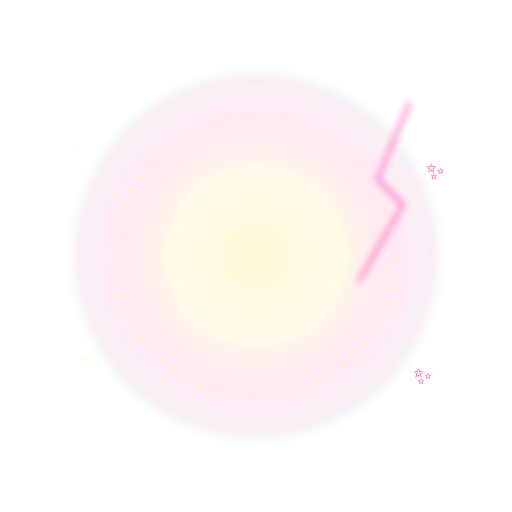
t = 0.00 s
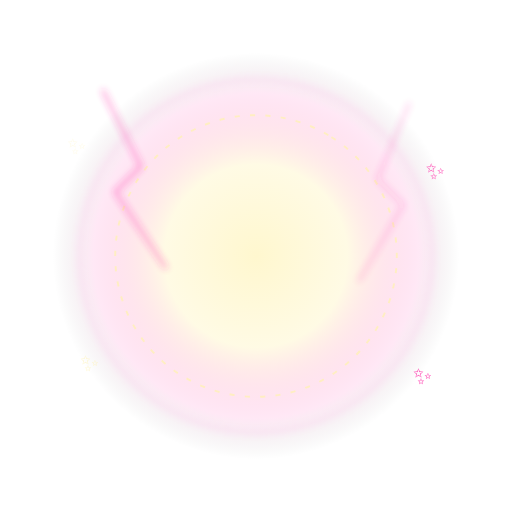
t = 1.60 s
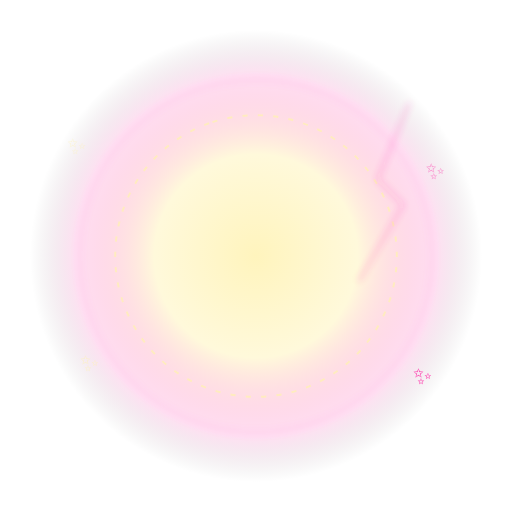
t = 3.00 s
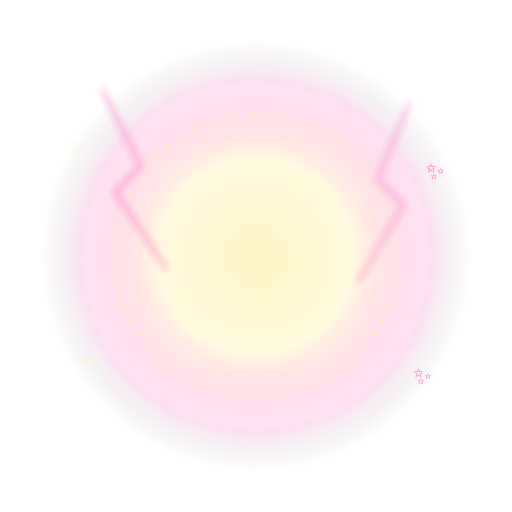
t = 5.00 s
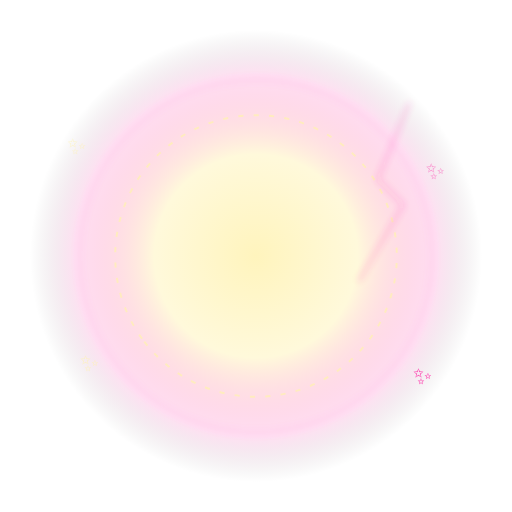
t = 6.00 s
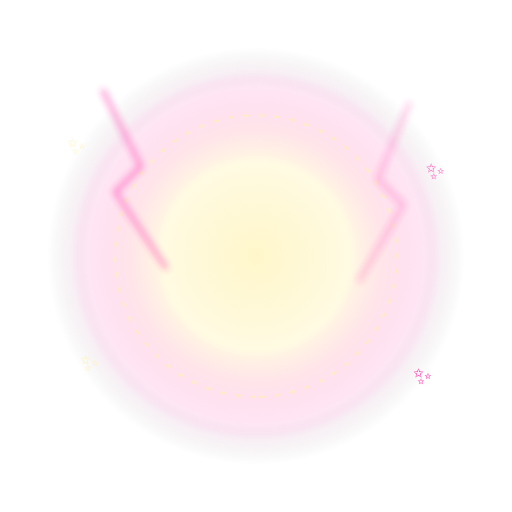
t = 7.50 s

The animated SVG that drew these frames (rendered in a browser with its animation timeline set to each time). Animation: 12 SMIL elements (animate=9,animateTransform=3); one cycle of 10.00 s, repeats indefinitely.

<svg xmlns="http://www.w3.org/2000/svg" viewBox="0 0 400 400" width="400" height="400">
  <defs>
    <radialGradient id="g1" cx="50%" cy="50%" r="50%">
      <stop offset="0%" stop-color="#fff2b0" stop-opacity="1"/>
      <stop offset="45%" stop-color="#fff2b0" stop-opacity="0.55"/>
      <stop offset="80%" stop-color="#ff2ea8" stop-opacity="0.18"/>
      <stop offset="100%" stop-color="#000" stop-opacity="0"/>
    </radialGradient>
    <radialGradient id="g2" cx="50%" cy="50%" r="50%">
      <stop offset="60%" stop-color="#ff2ea8" stop-opacity="0"/>
      <stop offset="85%" stop-color="#ff2ea8" stop-opacity="0.9"/>
      <stop offset="100%" stop-color="#ff2ea8" stop-opacity="0"/>
    </radialGradient>
    <filter id="b1"><feGaussianBlur stdDeviation="3"/></filter>
  </defs>
  
  <circle cx="200" cy="200" r="180" fill="url(#g1)">
    <animate attributeName="opacity" values="0.5;1;0.5" dur="1.8s" repeatCount="indefinite"/>
    <animate attributeName="r" values="150;190;150" dur="1.8s" repeatCount="indefinite"/>
  </circle>
  <g transform="translate(200 200)">
    <circle r="140" fill="none" stroke="url(#g2)" stroke-width="6" filter="url(#b1)">
      <animateTransform attributeName="transform" type="rotate" from="0" to="360" dur="6s" repeatCount="indefinite"/>
    </circle>
    <circle r='110' fill='none' stroke='#fff2b0' stroke-width='1.5' stroke-dasharray='4 8' opacity='0.7'><animateTransform attributeName='transform' type='rotate' from='360' to='0' dur='10s' repeatCount='indefinite'/></circle>
  </g>
  
  <g stroke="#ff2ea8" stroke-width="2" fill="none" opacity="0.9" filter="url(#b1)">
    <polyline points="80,70 110,130 90,150 130,210">
      <animate attributeName="opacity" values="0;1;0" dur="0.6s" repeatCount="indefinite"/>
    </polyline>
    <polyline points="320,80 295,140 315,160 280,220">
      <animate attributeName="opacity" values="0;1;0" dur="0.7s" begin="0.3s" repeatCount="indefinite"/>
    </polyline>
  </g>
  
  <g font-size="18" text-anchor="middle">
    <text x="60" y="120" fill="#fff2b0">✨<animate attributeName="opacity" values="0.3;1;0.3" dur="1.6s" repeatCount="indefinite"/></text>
    <text x="340" y="140" fill="#ff2ea8">✨<animate attributeName="opacity" values="1;0.3;1" dur="1.8s" repeatCount="indefinite"/></text>
    <text x="70" y="290" fill="#fff2b0">✨<animate attributeName="opacity" values="0.5;1;0.5" dur="1.4s" repeatCount="indefinite"/></text>
    <text x="330" y="300" fill="#ff2ea8">✨<animate attributeName="opacity" values="1;0.5;1" dur="1.5s" repeatCount="indefinite"/></text>
  </g>
  
  <text x="200" y="245" font-size="206" text-anchor="middle" dominant-baseline="middle">💫
    <animateTransform attributeName="transform" type="scale" values="1;1.08;1" dur="1.6s" repeatCount="indefinite" additive="sum"/>
    <animate attributeName="y" values="245;235;245" dur="1.6s" repeatCount="indefinite"/>
  </text>
</svg>
